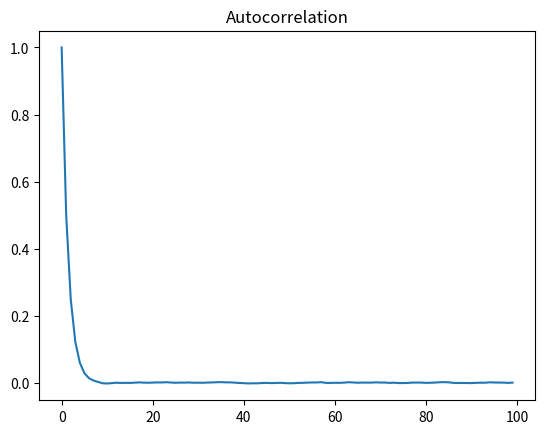
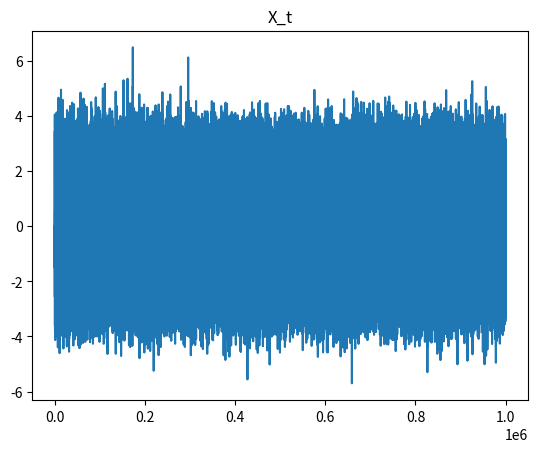
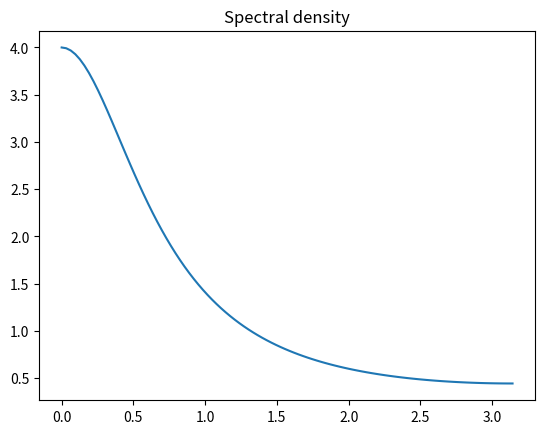

Python code for these plots, in order:
import numpy as np
import matplotlib.pyplot as plt

seed = 42
rng = np.random.default_rng(seed)

N = int(1e6)

phi = 0.5
sigma2 = 1

X0 = 0

X = [X0]
epsilon = [rng.normal(0, sigma2)]

for _ in range(N):

	epsilon_next = rng.normal(0, sigma2)
	X_next = epsilon_next + phi * X[-1]
	epsilon.append(epsilon_next)
	X.append(X_next)

t = np.arange(len(X))
X = np.array(X)

def gamma(k):
	return np.mean((X * np.roll(X, k))[k::] / (np.std(X)**2))

gammas = []

n = 100

for k in range(n):

	gammas.append(gamma(k))

gammas = np.array(gammas)
ks = np.arange(n)

plt.plot(ks, gammas)
plt.title('Autocorrelation')
plt.show()
plt.figure()

plt.plot(t, X)
plt.title('X_t')
plt.show()
plt.figure()

def f(w):

	return sigma2 / (1 - 2 * phi * np.cos(w) + phi **2)

w = np.linspace(0, np.pi, 100)
plt.plot(w, f(w))
plt.title('Spectral density')
plt.show()
